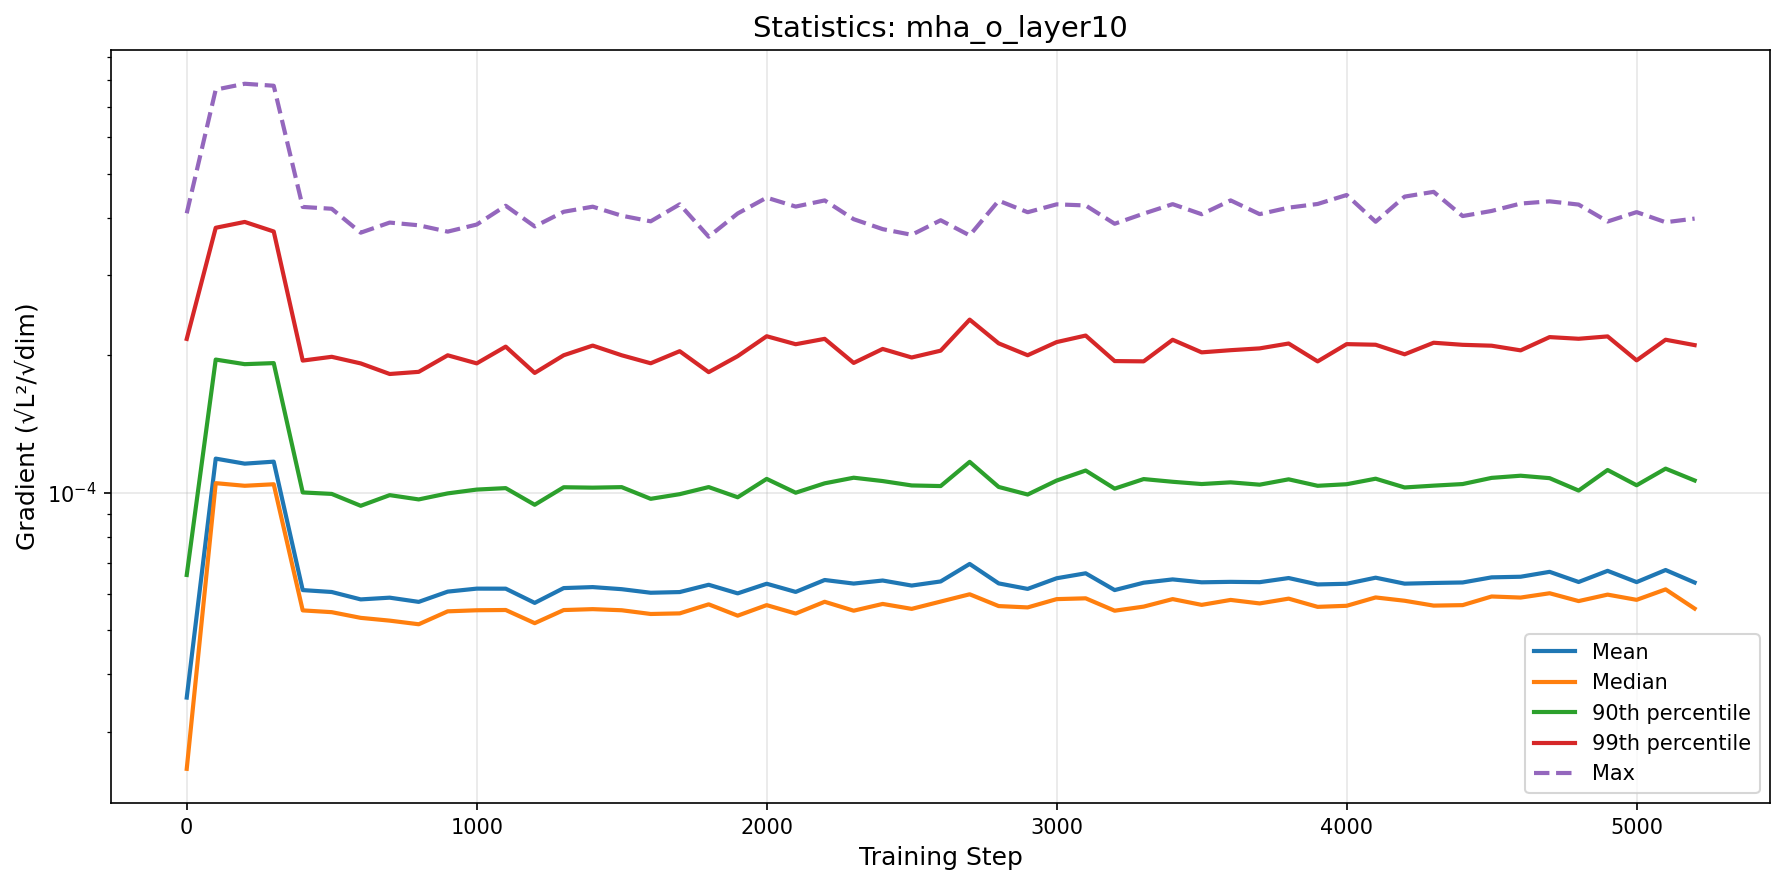

The table this chart was drawn from, first rows:
step, mean, median, p90, p99, max
0, 3.56026018312353e-05, 2.4856944946805015e-05, 6.606214446946979e-05, 0.0002172, 0.0004092
100, 0.0001188, 0.000105, 0.0001957, 0.0003804, 0.0007634
200, 0.0001158, 0.0001036, 0.0001912, 0.0003918, 0.0007863
300, 0.000117, 0.0001044, 0.0001923, 0.0003733, 0.0007784
400, 6.121287145585288e-05, 5.525622327695601e-05, 0.0001002, 0.0001947, 0.0004225
500, 6.0627463064629895e-05, 5.476476871990599e-05, 9.941378084477037e-05, 0.0001985, 0.0004186
600, 5.8405281598490024e-05, 5.321412754710764e-05, 9.363524804939516e-05, 0.000192, 0.0003711
700, 5.8919275632872215e-05, 5.247462650004309e-05, 9.880761717795394e-05, 0.000182, 0.0003905
800, 5.767964810335765e-05, 5.152596713742241e-05, 9.669017163105309e-05, 0.000184, 0.0003852
900, 6.0741211163823596e-05, 5.499328290170524e-05, 9.967525693355128e-05, 0.0002, 0.0003731
1000, 6.166472964456002e-05, 5.5290813179453835e-05, 0.0001016, 0.000192, 0.0003866
1100, 6.165354523801625e-05, 5.5366894230246544e-05, 0.0001024, 0.0002089, 0.0004251
1200, 5.7386069322770285e-05, 5.180967491469346e-05, 9.411310747964308e-05, 0.000183, 0.0003829
1300, 6.183467813514198e-05, 5.53505578864133e-05, 0.0001028, 0.0002, 0.0004123
1400, 6.214345224669111e-05, 5.560691352002323e-05, 0.0001026, 0.00021, 0.0004231
1500, 6.149287910263621e-05, 5.529510781343561e-05, 0.0001029, 0.0002, 0.0004043
1600, 6.039700779173326e-05, 5.4265448852675036e-05, 9.698410212877207e-05, 0.0001921, 0.000393
1700, 6.060675199748289e-05, 5.4430625823442824e-05, 9.928465442499146e-05, 0.0002042, 0.0004281
1800, 6.287695341963431e-05, 5.697183405573014e-05, 0.0001029, 0.0001837, 0.0003637
1900, 6.021021573029576e-05, 5.380569382396061e-05, 9.774190402822569e-05, 0.0001991, 0.0004088
2000, 6.320566946728588e-05, 5.6743016102700494e-05, 0.0001072, 0.0002201, 0.0004428
2100, 6.0652530047531983e-05, 5.438404878077563e-05, 0.0001, 0.0002115, 0.0004233
2200, 6.440872231447006e-05, 5.770883944933303e-05, 0.0001049, 0.0002173, 0.0004367
2300, 6.325802450390938e-05, 5.5174748922581784e-05, 0.0001079, 0.0001924, 0.0003972
2400, 6.423883729058031e-05, 5.708597745979205e-05, 0.0001061, 0.0002065, 0.0003778
2500, 6.26277817202338e-05, 5.56839495402528e-05, 0.0001037, 0.0001978, 0.0003671
2600, 6.393843496204405e-05, 5.777330261480529e-05, 0.0001034, 0.0002047, 0.0003951
2700, 6.983939133371158e-05, 5.993420745653566e-05, 0.0001169, 0.0002394, 0.000366
2800, 6.331225368226358e-05, 5.6471613788744435e-05, 0.000103, 0.0002124, 0.0004361
2900, 6.158226466063914e-05, 5.6092247177730314e-05, 9.910219887387939e-05, 0.0002, 0.0004114
3000, 6.497547800421444e-05, 5.848760702065192e-05, 0.0001063, 0.0002138, 0.0004281
3100, 6.662067370350704e-05, 5.872474685020279e-05, 0.0001119, 0.0002209, 0.0004257
3200, 6.121752912083675e-05, 5.516669807548169e-05, 0.0001021, 0.0001942, 0.0003882
3300, 6.35357825008295e-05, 5.631697604258079e-05, 0.0001071, 0.000194, 0.0004085
3400, 6.460028273888188e-05, 5.849332592333667e-05, 0.0001057, 0.0002163, 0.0004285
3500, 6.366393146046383e-05, 5.681778384314384e-05, 0.0001045, 0.000203, 0.0004073
3600, 6.381028342364711e-05, 5.825130210723728e-05, 0.0001054, 0.0002052, 0.0004367
3700, 6.370546787845146e-05, 5.722957575926557e-05, 0.0001041, 0.0002071, 0.0004075
3800, 6.504732573832581e-05, 5.862880243512336e-05, 0.000107, 0.0002122, 0.000421
3900, 6.298198185865951e-05, 5.6248360124300234e-05, 0.0001036, 0.0001939, 0.0004289
4000, 6.319466781081116e-05, 5.655123277392704e-05, 0.0001044, 0.0002116, 0.0004487
4100, 6.515951444490449e-05, 5.898609015275724e-05, 0.0001073, 0.0002109, 0.0003922
4200, 6.323101547829018e-05, 5.8008501582662575e-05, 0.0001027, 0.000201, 0.0004451
4300, 6.344935819616435e-05, 5.6605160352773964e-05, 0.0001036, 0.0002131, 0.0004559
4400, 6.36088379703129e-05, 5.67430179216899e-05, 0.0001045, 0.0002108, 0.0004035
4500, 6.527140406425198e-05, 5.926963240199257e-05, 0.0001078, 0.0002099, 0.0004141
4600, 6.547332248731306e-05, 5.894678361073602e-05, 0.000109, 0.000205, 0.0004298
4700, 6.711544597440675e-05, 6.024490357958712e-05, 0.0001076, 0.0002192, 0.0004346
4800, 6.376469694454759e-05, 5.791344119643327e-05, 0.0001011, 0.0002174, 0.0004276
4900, 6.745067466949552e-05, 5.9830446843989193e-05, 0.0001122, 0.00022, 0.0003926
5000, 6.373156096373123e-05, 5.827550558024086e-05, 0.0001038, 0.0001949, 0.0004116
5100, 6.773097150463465e-05, 6.143215068732388e-05, 0.0001129, 0.0002163, 0.0003911
5200, 6.359867599213333e-05, 5.576733383350074e-05, 0.0001064, 0.0002105, 0.0003984
